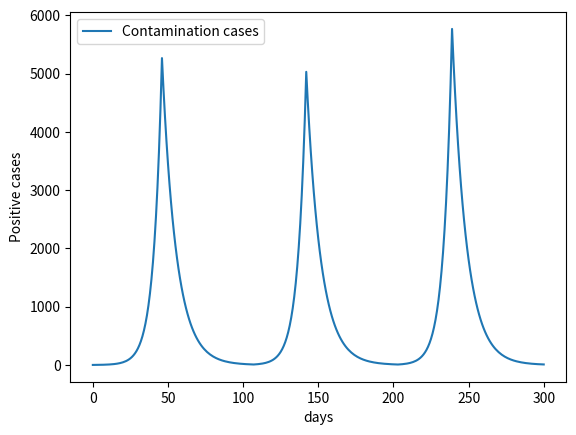

Python code for this plot:

from matplotlib import pyplot


class ScenarioIterator:
    """
    Iterator that simulates contamination cases for a certain duration
    """
    def __init__(self, duration, critical, lockdown_duration, r0):
        self.duration: int = duration
        self.r0: dict[str, int] = r0
        self.critical = critical
        self.lockdown_duration = lockdown_duration
        self.remaining_lockdown_days = 0
        self.previous_num_cases = 1
        self.current_date = 0

    def __iter__(self):
        return self

    def __next__(self):
        if self.duration is not None and self.current_date > self.duration:
            raise StopIteration()
        
        if self.remaining_lockdown_days > 0:
            r0 = self.r0["lockdown"]
            self.remaining_lockdown_days -= 1
        elif self.previous_num_cases > self.critical and self.remaining_lockdown_days != self.lockdown_duration:
            r0 = self.r0["lockdown"]
            self.remaining_lockdown_days = self.lockdown_duration
        else:
            r0 = self.r0["regular"]

        new_cases = r0*self.previous_num_cases
        self.previous_num_cases = new_cases
        self.current_date += 1

        return new_cases


class Scenario:
    """
    Iterable that can be iterated in a loop
    """
    def __init__(self, duration, critical, lockdown_duration, r0):
        """
        Constructor of a scenario
        :param duration: Numbero of days of simulation
        :param critical: Threshold for triggering lockdowns
        :param lockdown_duration: Lockdown duration in days
        :param r0: Dictionary of R0 values applied for "regular", "lockdown", "high"
        """
        self.duration = duration
        self.r0 = r0
        self.critical = critical
        self.lockdown_duration = lockdown_duration

    def __len__(self):
        return self.duration

    def __iter__(self):
        return ScenarioIterator(self.duration, self.critical, self.lockdown_duration, self.r0)


def plot(iterable):
    cases_history = list(iterable)  # Convert an iterator into a list to force generation until the end
                                    # (make sure there IS an end with StopIterator)
                                    # Note that the conversion make us drop the benefits of the iterator in terms of memory usage
    # pyplot.plot does not accept iterables but only what it assumes looking like a numpy.array, such as a list
    pyplot.plot(range(len(cases_history)), cases_history, label="Contamination cases")

    pyplot.legend()
    pyplot.xlabel('days')
    pyplot.ylabel('Positive cases')
    pyplot.show()


if __name__ == "__main__":
    scenario = Scenario(
        duration=300,               # Days of simulation
        critical=5000,              # Threshold for triggering lockdowns
        lockdown_duration=60,       # Lockdown duration in days
        r0={
            "lockdown": 0.9,    # R0 applied for lockdowns
            "regular": 1.2,     # R0 applied for all other cases
        }
    )
    plot(scenario)
